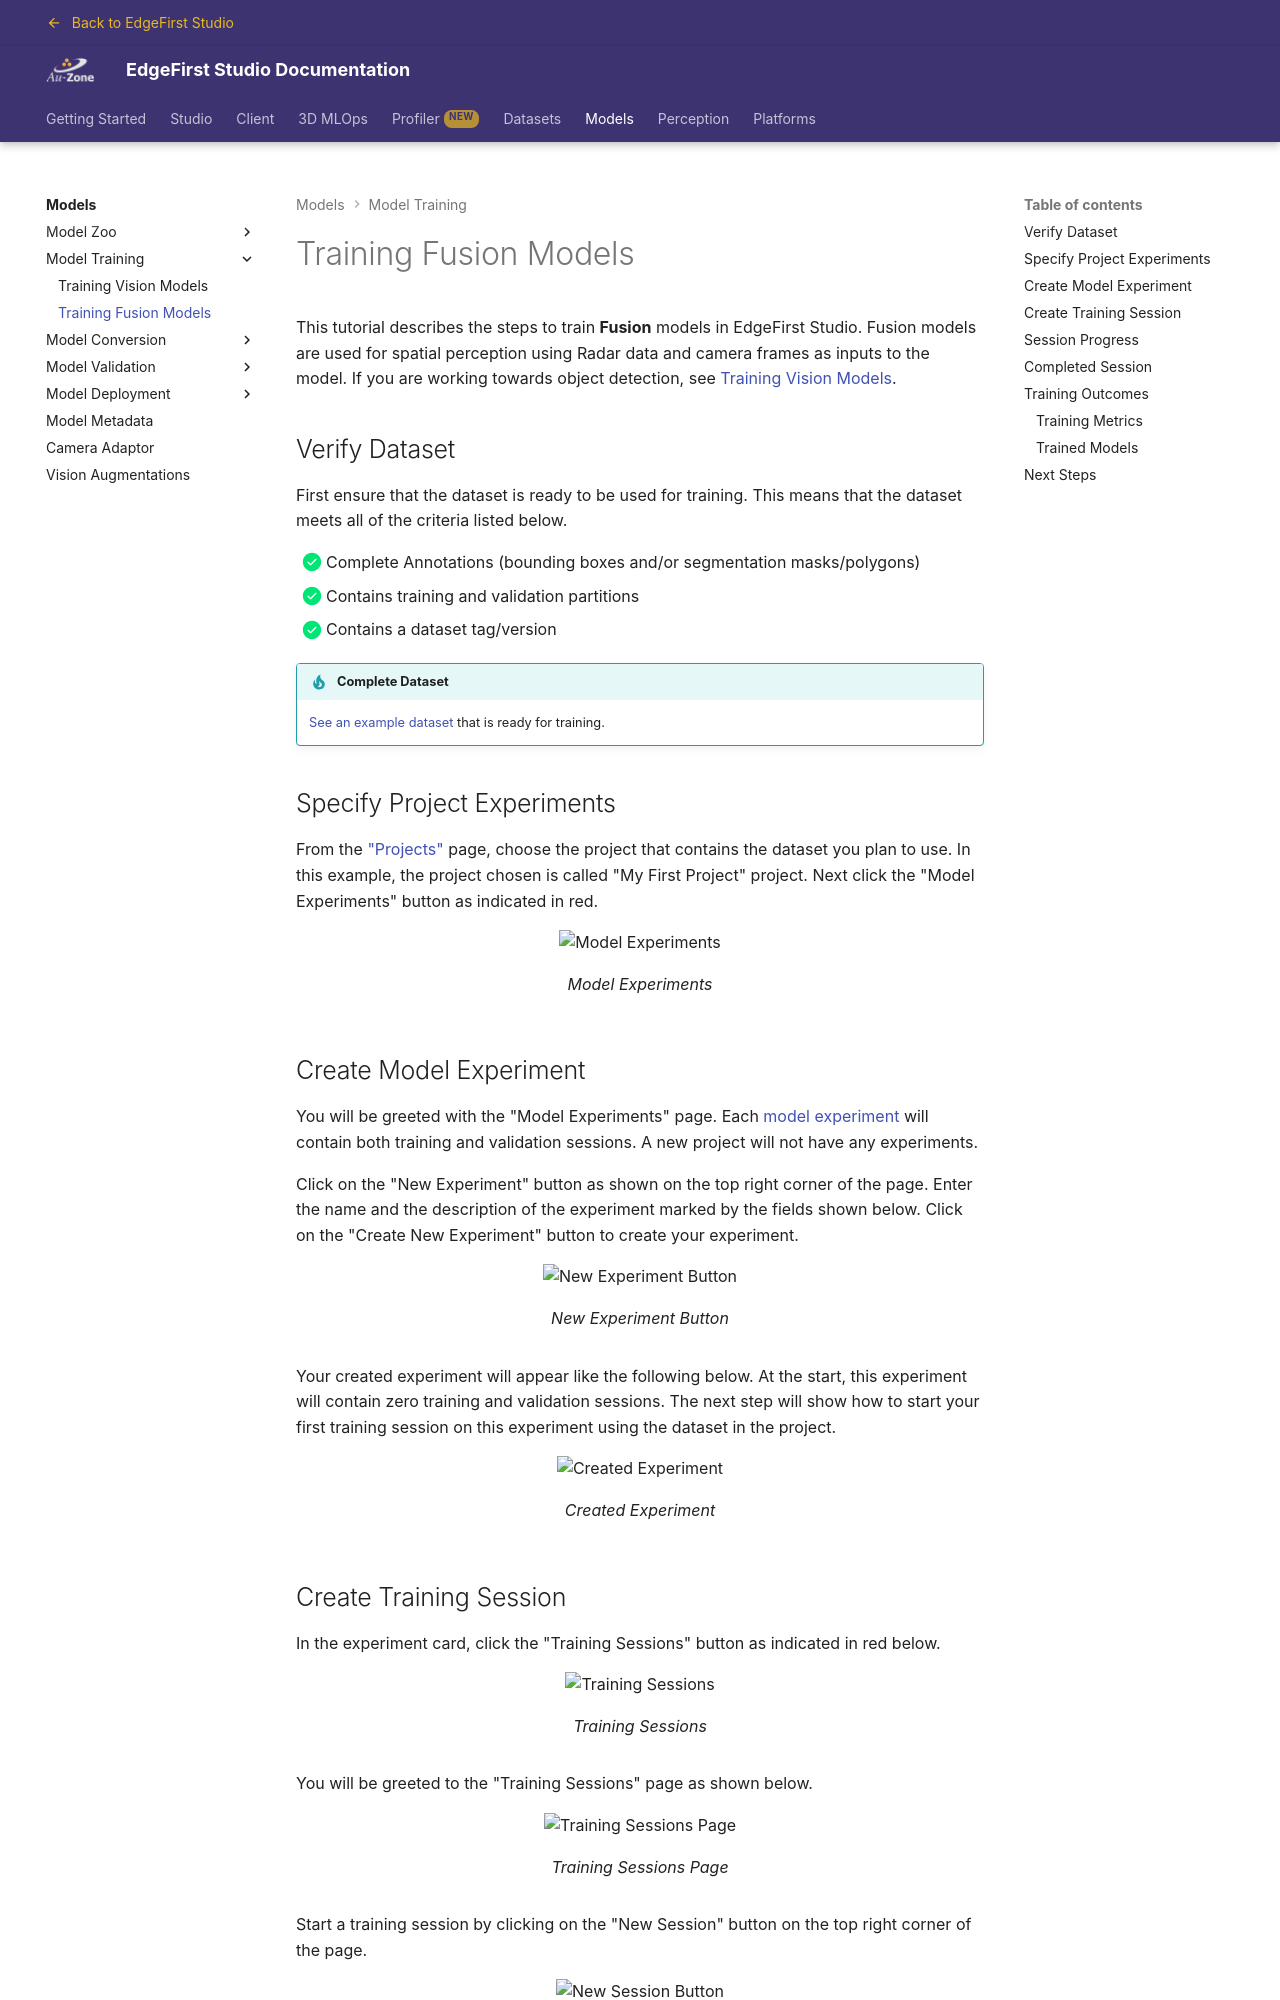

repository: EdgeFirstAI/documentation · page: saas/models/training/fusion/index.html · generator: mkdocs

# Training Fusion Models

This tutorial describes the steps to train **Fusion** models in EdgeFirst Studio.  Fusion models are used for spatial perception using Radar data and camera frames as inputs to the model.  If you are working towards object detection, see [Training Vision Models](vision.md).

## Verify Dataset

First ensure that the dataset is ready to be used for training.  This means that the dataset meets all of the criteria listed below.

- [x] Complete Annotations (bounding boxes and/or segmentation masks/polygons)
- [x] Contains training and validation partitions
- [x] Contains a dataset tag/version

!!! tip "Complete Dataset"
    [See an example dataset](../../datasets/tutorials/management.md#view-fusion-dataset) that is ready for training.

## Specify Project Experiments

From the ["Projects"](../../studio/projects.md) page, choose the project that contains the dataset you plan to use.  In this example, the project chosen is called "My First Project" project.  Next click the "Model Experiments" button as indicated in red.

{{ figure("../assets/training/model-experiments.jpg", "Model Experiments") }}

{% include-markdown "discrete/models/create_model_experiments.md" %}
